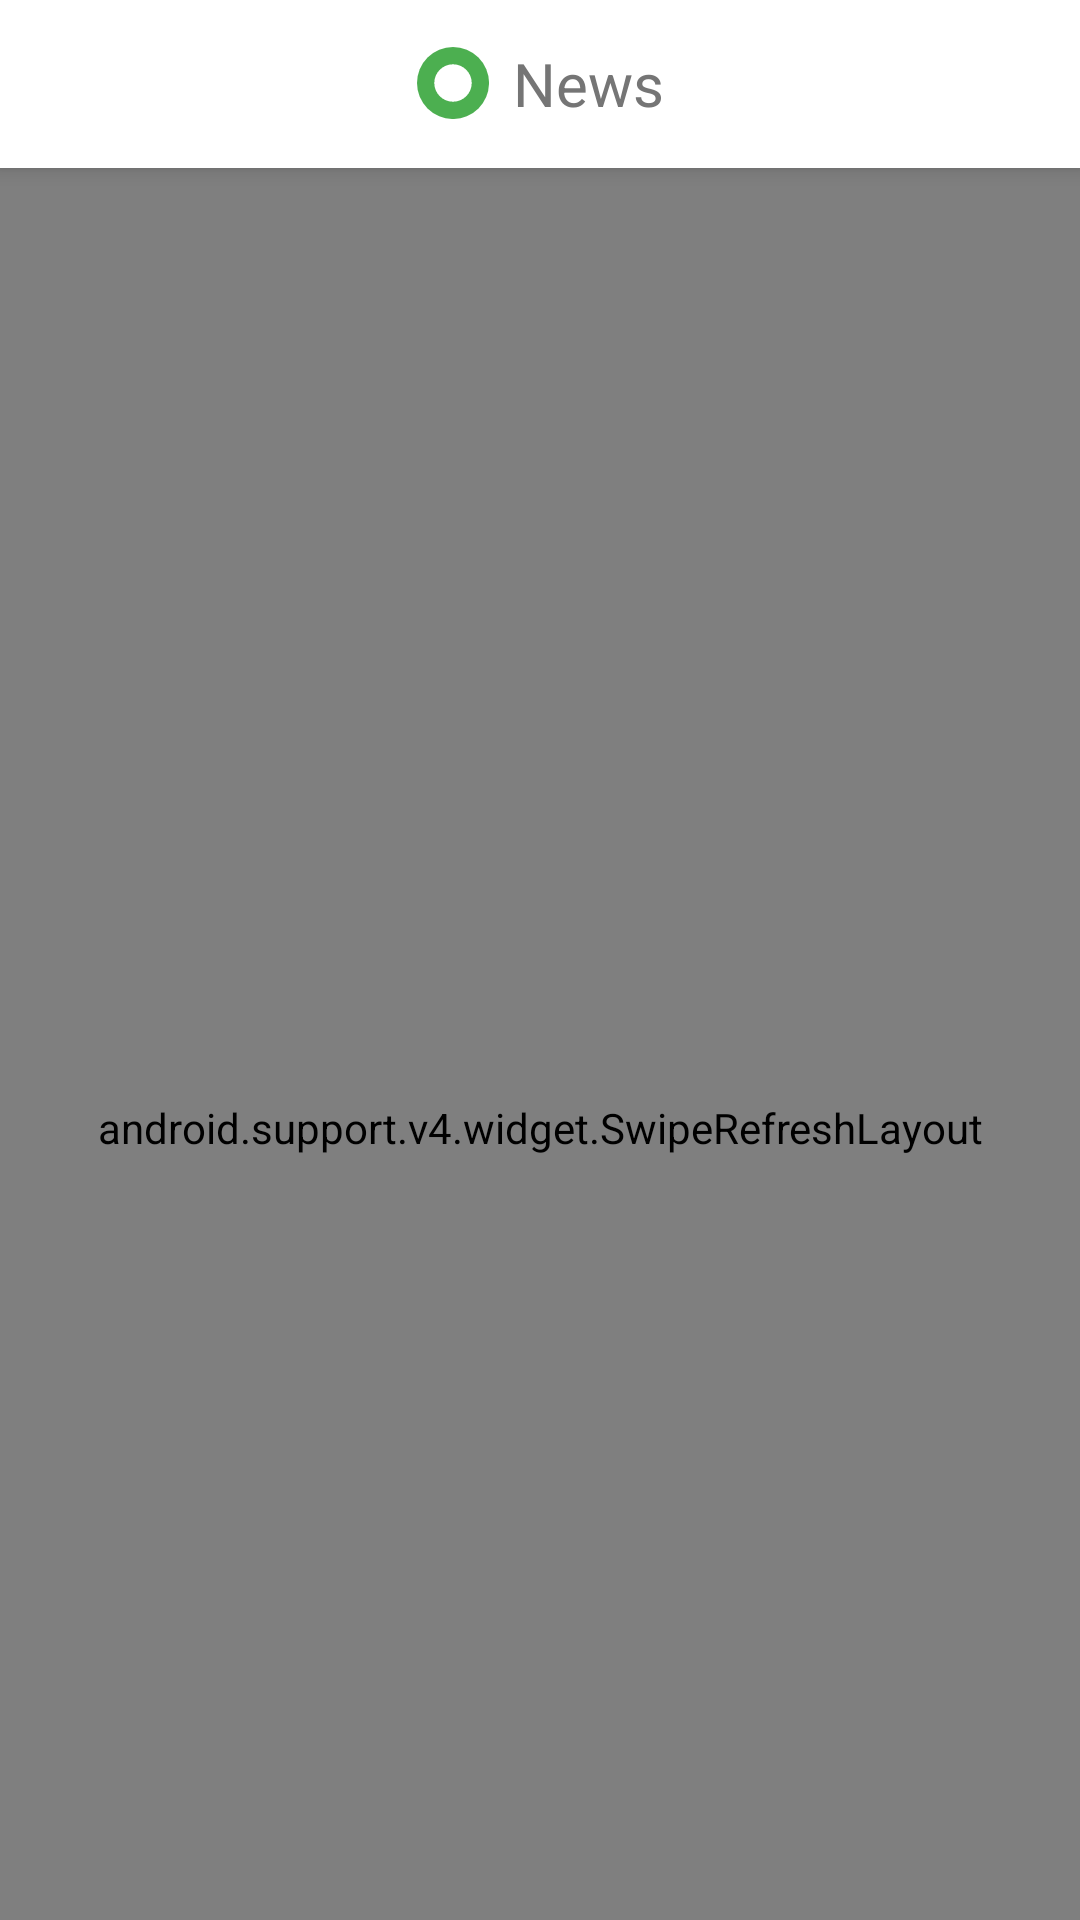

The Android layout XML behind this screen, and the referenced resources:
<!-- AndroidManifest.xml: application theme AppTheme -->
<!-- res/layout/activity_overview.xml -->
<?xml version="1.0" encoding="utf-8"?>
<android.support.design.widget.CoordinatorLayout xmlns:android="http://schemas.android.com/apk/res/android"
    xmlns:app="http://schemas.android.com/apk/res-auto"
    xmlns:tools="http://schemas.android.com/tools"
    android:id="@+id/overviewRootLayout"
    android:layout_width="match_parent"
    android:layout_height="match_parent"
    tools:context=".activities.ActivityOverview">

    <android.support.design.widget.AppBarLayout
        android:id="@+id/appBar"
        android:layout_width="match_parent"
        android:layout_height="wrap_content"
        android:theme="@style/NewsToolbar">

        <android.support.v7.widget.Toolbar
            android:id="@+id/newsToolbar"
            android:layout_width="match_parent"
            android:layout_height="wrap_content"
            app:titleTextAppearance="@style/ToolbarTextAppearance.Title"
            app:layout_scrollFlags="scroll|enterAlways|snap">

            <LinearLayout
                android:layout_width="wrap_content"
                android:layout_height="wrap_content"
                android:gravity="center"
                android:layout_gravity="center">

                <ImageView
                    android:layout_width="wrap_content"
                    android:layout_height="wrap_content"
                    android:src="@drawable/ic_max_flat" />

                <TextView
                    android:id="@+id/toolbar_title"
                    android:layout_width="wrap_content"
                    android:layout_height="wrap_content"
                    android:text="@string/app_name"
                    style="@style/ToolbarTextAppearance.Title" />

            </LinearLayout>

        </android.support.v7.widget.Toolbar>

    </android.support.design.widget.AppBarLayout>

    <android.support.v4.widget.SwipeRefreshLayout
        xmlns:android="http://schemas.android.com/apk/res/android"
        android:id="@+id/swipeRefreshContainer"
        android:layout_width="match_parent"
        android:layout_height="match_parent"
        app:layout_behavior="@string/appbar_scrolling_view_behavior">


        <android.support.v7.widget.RecyclerView
            android:id="@+id/newsRecyclerView"
            android:layout_width="match_parent"
            android:layout_height="wrap_content"
            android:scrollbars="vertical" />

    </android.support.v4.widget.SwipeRefreshLayout>

</android.support.design.widget.CoordinatorLayout>
<!-- resources referenced by this layout -->
<resources>
  <!-- drawable ic_max_flat (drawable) -->
  <vector android:height="24dp" android:viewportHeight="130"
      android:viewportWidth="130" android:width="24dp" xmlns:android="http://schemas.android.com/apk/res/android">
      <path android:fillAlpha="1" android:fillColor="#4caf50"
          android:pathData="M65.012,65.012m-65.012,0a65.012,65.012 0,1 1,130.024 0a65.012,65.012 0,1 1,-130.024 0"
          android:strokeColor="#00000000" android:strokeWidth="0.26458332"/>
      <path android:fillAlpha="1" android:fillColor="#ffffff"
          android:pathData="M65.012,65.012m-33.8,0a33.8,33.8 0,1 1,67.601 0a33.8,33.8 0,1 1,-67.601 0"
          android:strokeColor="#00000000" android:strokeWidth="0.30140465"/>
  </vector>
  <string name="app_name">News</string>
  <style name="NewsToolbar">
          <item name="theme">@style/ThemeOverlay.AppCompat.Light</item>
          <item name="android:background">@color/colorPrimary</item>
      </style>
  <style name="ToolbarTextAppearance.Title">
          <item name="android:textSize">20sp</item>
          <item name="android:textColor">@color/colorTextDisabled</item>
      </style>
  <style name="AppTheme" parent="BaseAppTheme">
          <item name="android:windowLightStatusBar">true</item>
          
      </style>
  <color name="colorPrimary">#ffffff</color>
  <color name="colorTextDisabled">#757575</color>
  <style name="BaseAppTheme" parent="@style/Theme.AppCompat.Light.NoActionBar">
          <item name="android:colorPrimary">@color/colorPrimary</item>
          <item name="android:colorPrimaryDark">@color/colorPrimaryDark</item>
          <item name="android:colorAccent">@color/colorAccent</item>
          <item name="android:statusBarColor">@color/colorPrimary</item>
          <item name="android:colorBackground">@color/colorPrimary</item>
          <item name="android:textColorPrimary">@color/colorText</item>
      </style>
  <color name="colorPrimaryDark">#eeeeee</color>
  <color name="colorAccent">#00e676</color>
  <color name="colorText">#000</color>
</resources>
